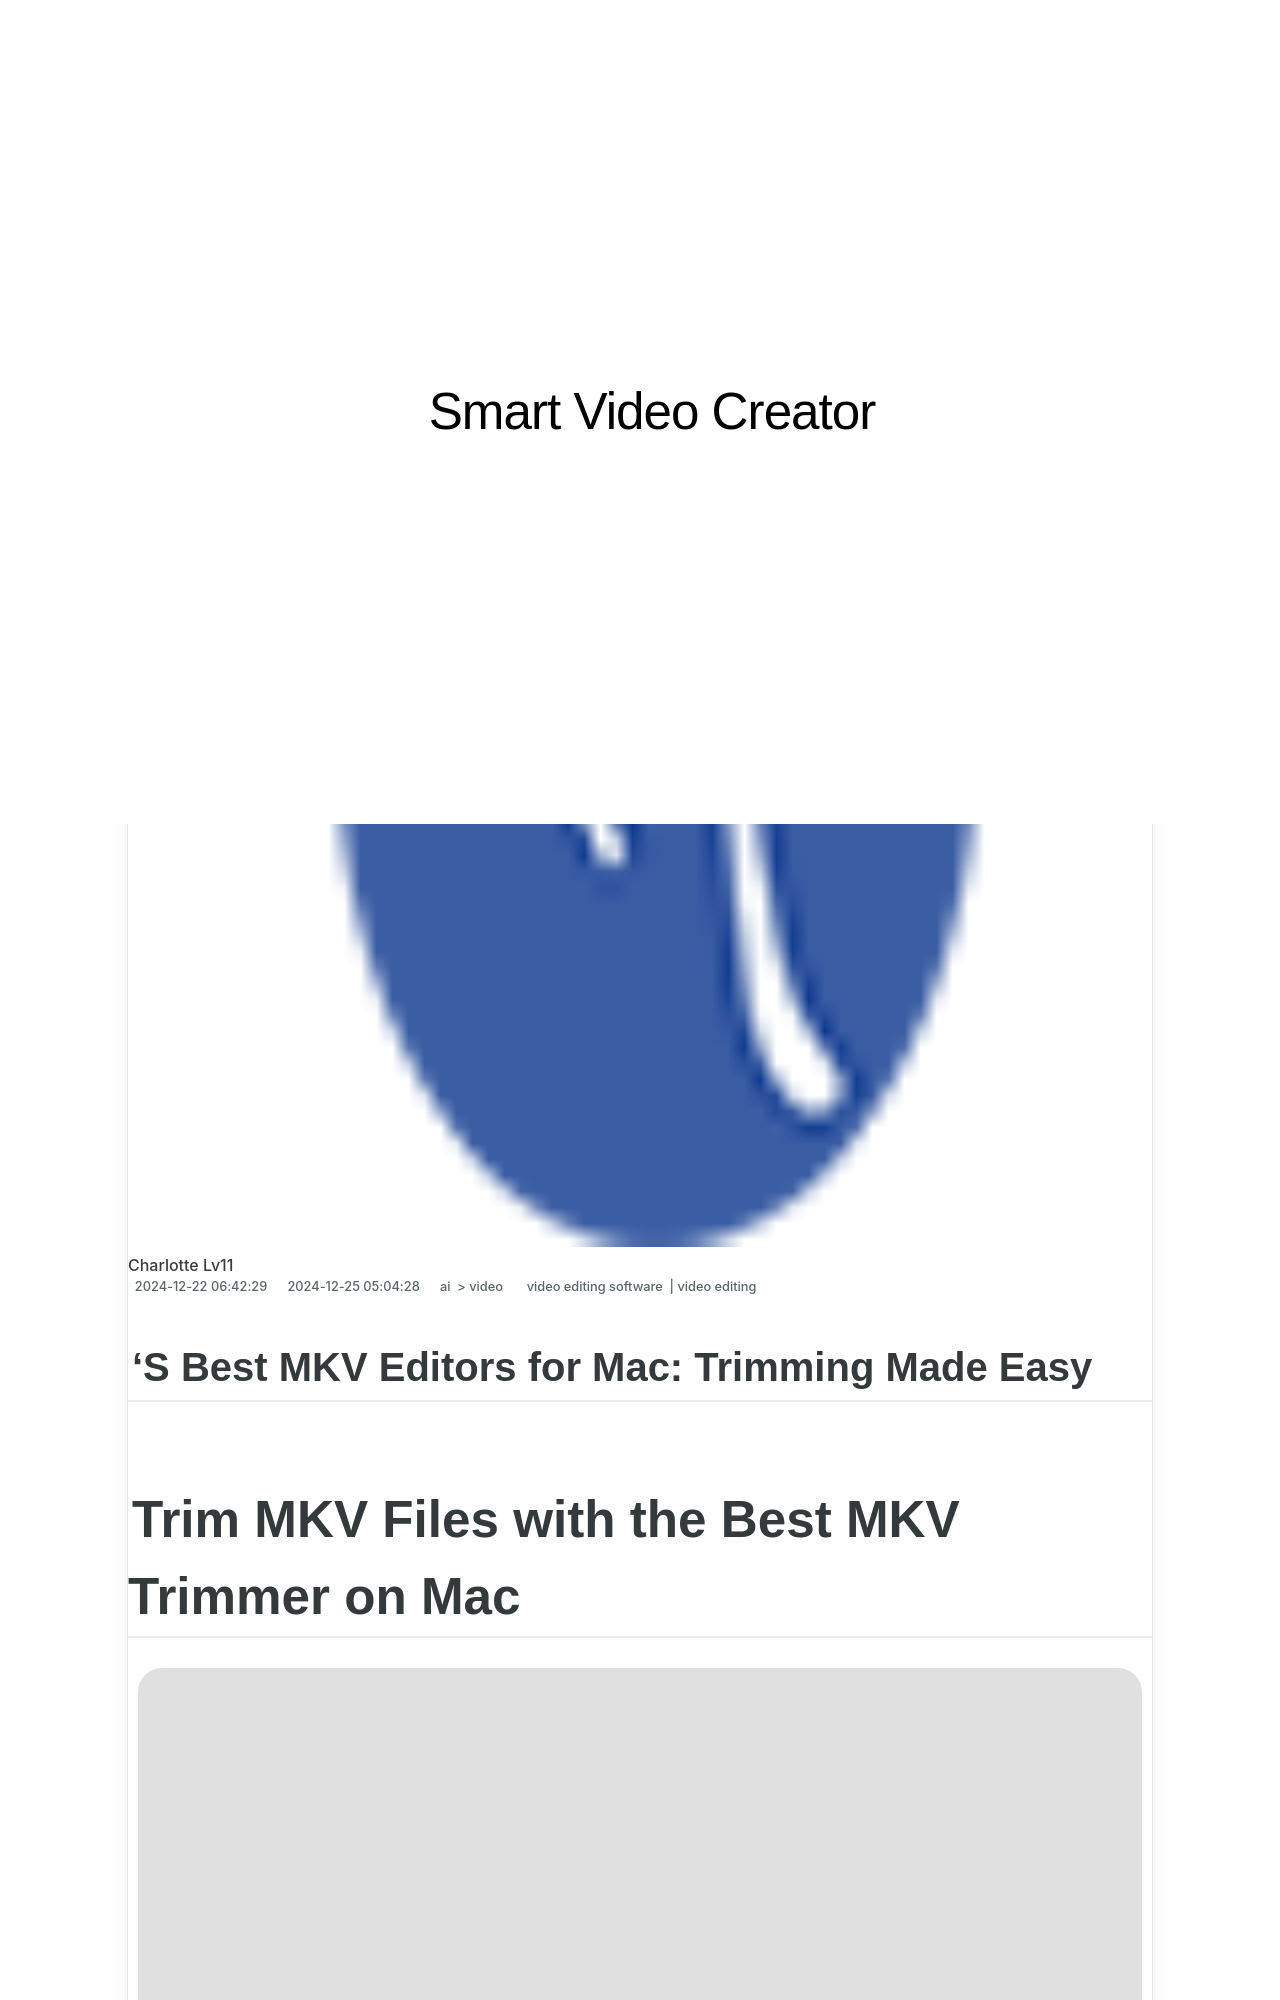

repository: techidaily/site-smart-video-creator · page: in-2024-s-best-mkv-editors-for-mac-trimming-made-easy/index.html · generator: jekyll

---
title: In 2024, S Best MKV Editors for Mac Trimming Made Easy
date: 2024-12-22T06:42:29.774Z
updated: 2024-12-25T05:04:28.246Z
tags: 
  - video editing software
  - video editing
categories: 
  - ai
  - video
description: This Article Describes In 2024, S Best MKV Editors for Mac Trimming Made Easy
excerpt: This Article Describes In 2024, S Best MKV Editors for Mac Trimming Made Easy
keywords: s best free mkv editors for cutting and trimming,cutting edge mkv trimmers for mac top picks 2023,mkv video trimming made easy best mac apps 2023,mkv video editing made easy top mac trimmers 2023,the best free mkv editors for cutting and trimming,top rated mac mkv editors for trimming videos,s best mkv editors for mac trimming made easy
thumbnail: https://thmb.techidaily.com/9f62d3731a8382b4f3dd399792beace27de12660de659b232891d22eb2e884d9.jpg
---

## 'S Best MKV Editors for Mac: Trimming Made Easy

# Trim MKV Files with the Best MKV Trimmer on Mac

![author avatar](https://images.wondershare.com/filmora/article-images/ollie-mattison.jpg)

##### Ollie Mattison

 Oct 26, 2023• Proven solutions

Sometimes, videos downloaded from the internet can be way too lengthy, with quite a few unwanted parts. These videos often have an MKV file format and need to be trimmed! Editing unnecessary parts within an MKV video will make it more appealing. If you are a MacBook user, you may not find a lot of video trimmers out there that do the job right. To trim MKV mac video, you need intuitive software with a user-friendly interface. A suitable video trimmer with additional editing features is a jackpot for users who create video content often. In this article, we will suggest some easy-to-use video trimmers to make this task simple for you. Keep reading!

#### In this article

1. [Top 3 MKV Trimmers to Trim MKV Files on Mac](#part1)
2. [Trim MKV on Mac with Filmora](#part2)
